Image classification data set "cherry-leaves" (jtm2021/mildewproject on GitHub). Class labels (2): healthy, powdery mildew.

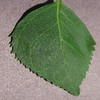
Label: healthy

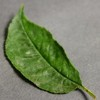
Label: powdery mildew

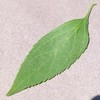
Label: healthy

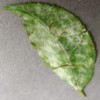
Label: powdery mildew

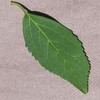
Label: healthy

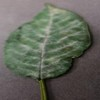
Label: powdery mildew
